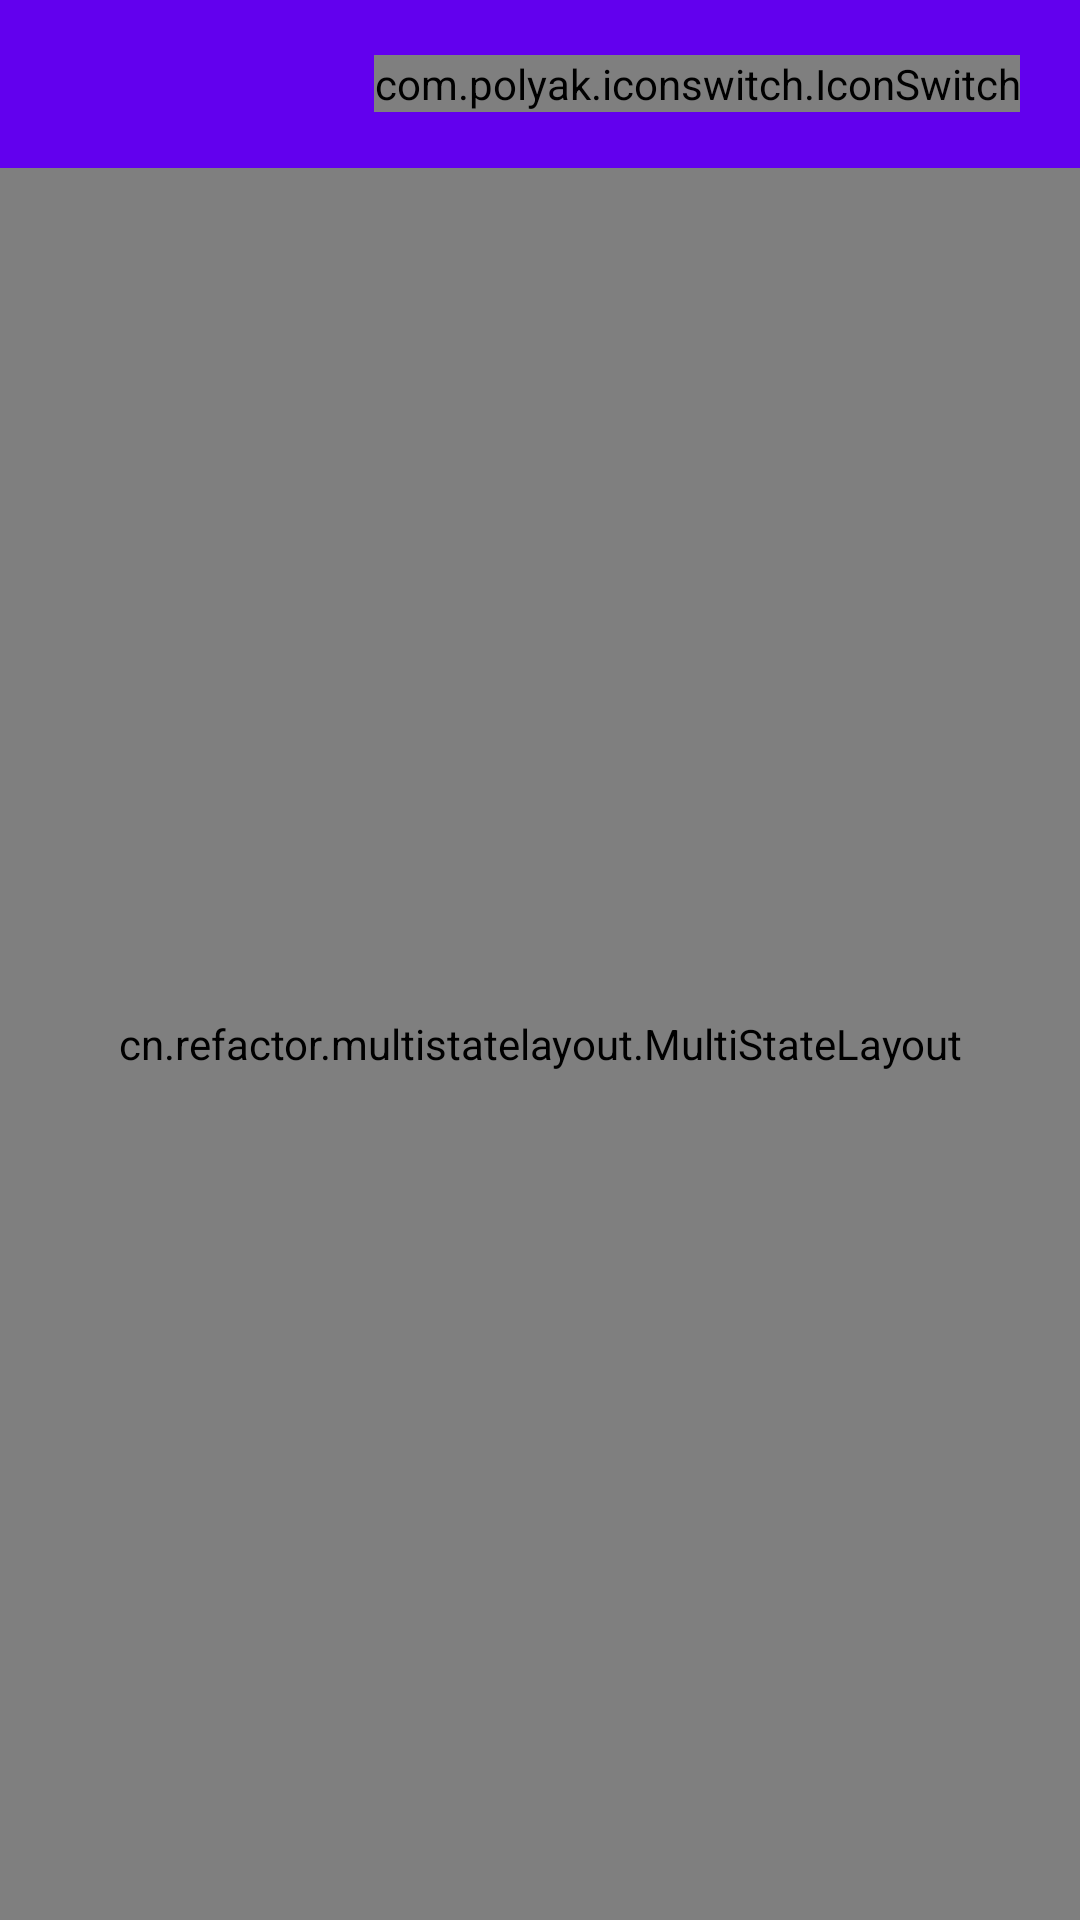

The Android layout XML behind this screen, and the referenced resources:
<!-- AndroidManifest.xml: application theme AppTheme -->
<!-- res/layout/activity_main.xml -->
<?xml version="1.0" encoding="utf-8"?>
<LinearLayout xmlns:android="http://schemas.android.com/apk/res/android"
    xmlns:app="http://schemas.android.com/apk/res-auto"
    xmlns:tools="http://schemas.android.com/tools"
    android:id="@+id/activity_main"
    android:layout_width="match_parent"
    android:layout_height="match_parent"
    android:gravity="center"
    android:orientation="vertical"
    tools:context=".ui.main.activties.MainActivity">

    <android.support.design.widget.AppBarLayout
        android:layout_width="match_parent"
        android:layout_height="wrap_content">

        <FrameLayout
            android:layout_width="match_parent"
            android:layout_height="?android:actionBarSize">

            <FrameLayout
                android:id="@+id/toolbar"
                android:layout_width="match_parent"
                android:layout_height="match_parent">

                <com.polyak.iconswitch.IconSwitch
                    android:id="@+id/icon_switch"
                    android:layout_width="wrap_content"
                    android:layout_height="wrap_content"
                    android:layout_gravity="end|center_vertical"
                    android:layout_marginLeft="20dp"
                    android:layout_marginRight="20dp"
                    app:isw_default_selection="left"
                    app:isw_icon_left="@drawable/ic_format_list_bulleted_white_18dp"
                    app:isw_icon_right="@drawable/ic_location_on_white_18dp"
                    app:isw_thumb_color_left="@color/mapPrimary"
                    app:isw_thumb_color_right="@color/informationPrimary" />

            </FrameLayout>

            <TextView
                android:id="@+id/toolbar_title"
                style="@style/TextAppearance.AppCompat.Widget.ActionBar.Title"
                android:layout_width="wrap_content"
                android:layout_height="wrap_content"
                android:layout_gravity="center_vertical"
                android:layout_marginLeft="16dp"
                android:layout_marginRight="16dp"
                android:textColor="@android:color/white" />

        </FrameLayout>
    </android.support.design.widget.AppBarLayout>

    <FrameLayout
        android:layout_width="match_parent"
        android:layout_height="0dp"
        android:layout_weight="1">

        <FrameLayout
            android:id="@+id/map_container"
            android:layout_width="match_parent"
            android:layout_height="match_parent" />

        <FrameLayout
            android:id="@+id/content"
            android:layout_width="match_parent"
            android:layout_height="match_parent"
            android:background="@android:color/white">

            <cn.refactor.multistatelayout.MultiStateLayout
                android:id="@+id/multi_state_view"
                android:layout_width="match_parent"
                android:layout_height="match_parent">

                <LinearLayout
                    android:layout_width="match_parent"
                    android:layout_height="wrap_content"
                    android:orientation="vertical">
                    <TextView
                        android:id="@+id/number_of_images_text"
                        android:layout_width="match_parent"
                        android:layout_height="40dp"
                        android:padding="8dp"
                        android:gravity="center"
                        android:background="@color/colorAccent"
                        android:text="1 of 50"
                        android:textColor="@android:color/white"
                        android:textStyle="bold"/>
                    <android.support.v4.widget.SwipeRefreshLayout
                        android:id="@+id/swipe_container"
                        android:layout_width="match_parent"
                        android:layout_height="match_parent">
                        <android.support.v7.widget.RecyclerView
                            android:id="@+id/recycleview"
                            android:layout_width="match_parent"
                            android:layout_height="match_parent"/>
                    </android.support.v4.widget.SwipeRefreshLayout>
                </LinearLayout>

            </cn.refactor.multistatelayout.MultiStateLayout>

        </FrameLayout>

    </FrameLayout>

</LinearLayout>
<!-- resources referenced by this layout -->
<resources>
  <style name="AppTheme" parent="Theme.AppCompat.Light.NoActionBar">
          
          <item name="colorPrimary">@color/colorPrimary</item>
          <item name="colorPrimaryDark">@color/colorPrimaryDark</item>
          <item name="colorAccent">@color/colorAccent</item>
      </style>
  <!-- not gathered from this repository: default colours our renderer supplied (Android Studio template values) -->
  <color name="colorPrimary">#FF6200EE</color>
  <color name="colorPrimaryDark">#FF3700B3</color>
  <color name="colorAccent">#FF03DAC5</color>
</resources>
